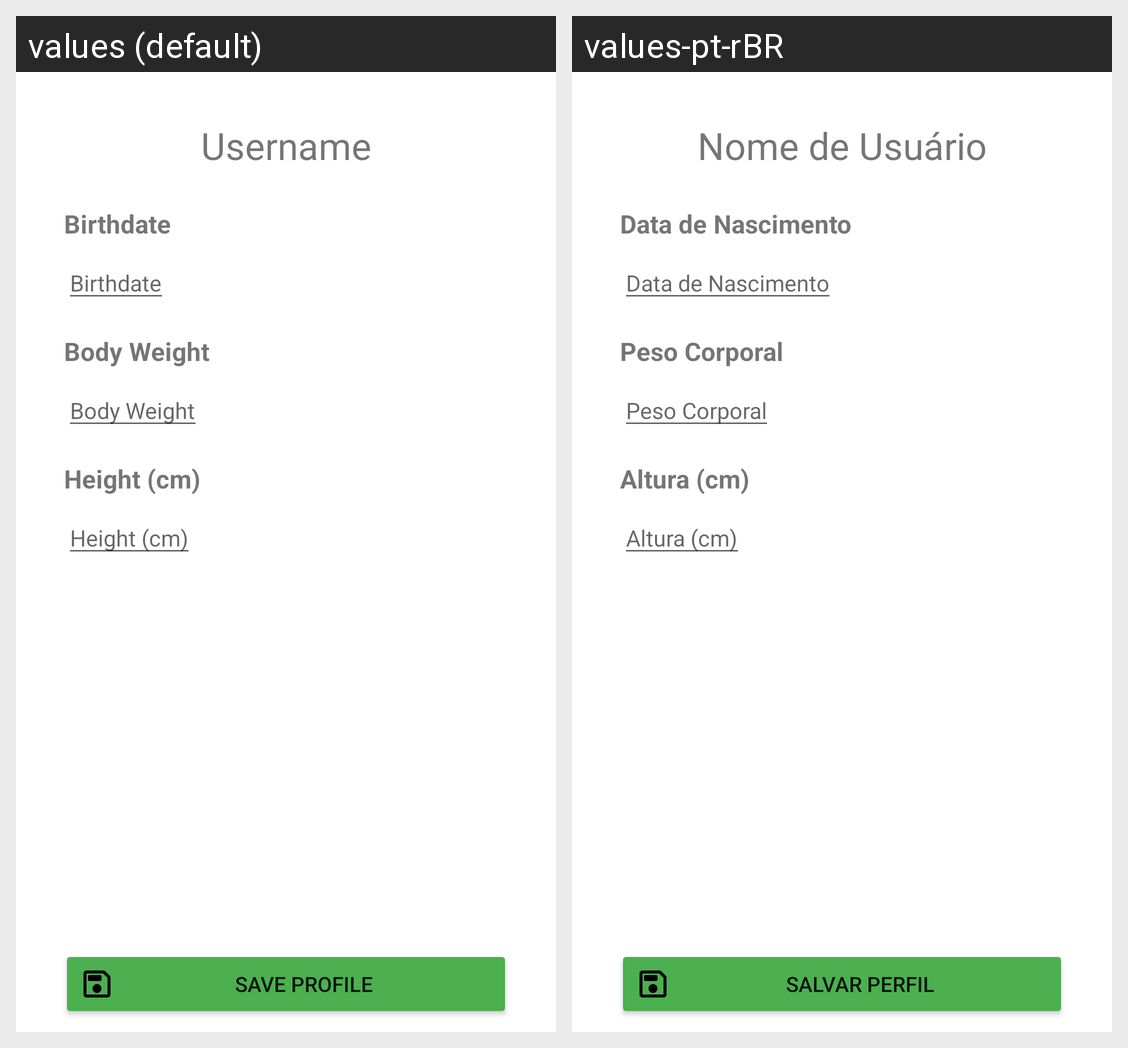

For this localized Android screen grid, give each drawn string resource with its value in every locale shown.
Android screen res/layout/fragment_edit_profile.xml rendered under 2 locales, left to right: values (default), values-pt-rBR. Device: Nexus 5 (rendered at 1080×1920; each locale shown at half size, 540×960, under a caption strip naming it); theme Theme.GymTracker.
Strings drawn on this screen, with the default value and each locale's value (text and hints the layout hard-codes, and strings that could not be matched under every locale, appear in the picture but are not listed):

username
  values: Username
  values-pt-rBR: Nome de Usuário

birthdate
  values: Birthdate
  values-pt-rBR: Data de Nascimento

height_cm
  values: Height (cm)
  values-pt-rBR: Altura (cm)

body_weight
  values: Body Weight
  values-pt-rBR: Peso Corporal

save_profile
  values: Save Profile
  values-pt-rBR: Salvar Perfil
